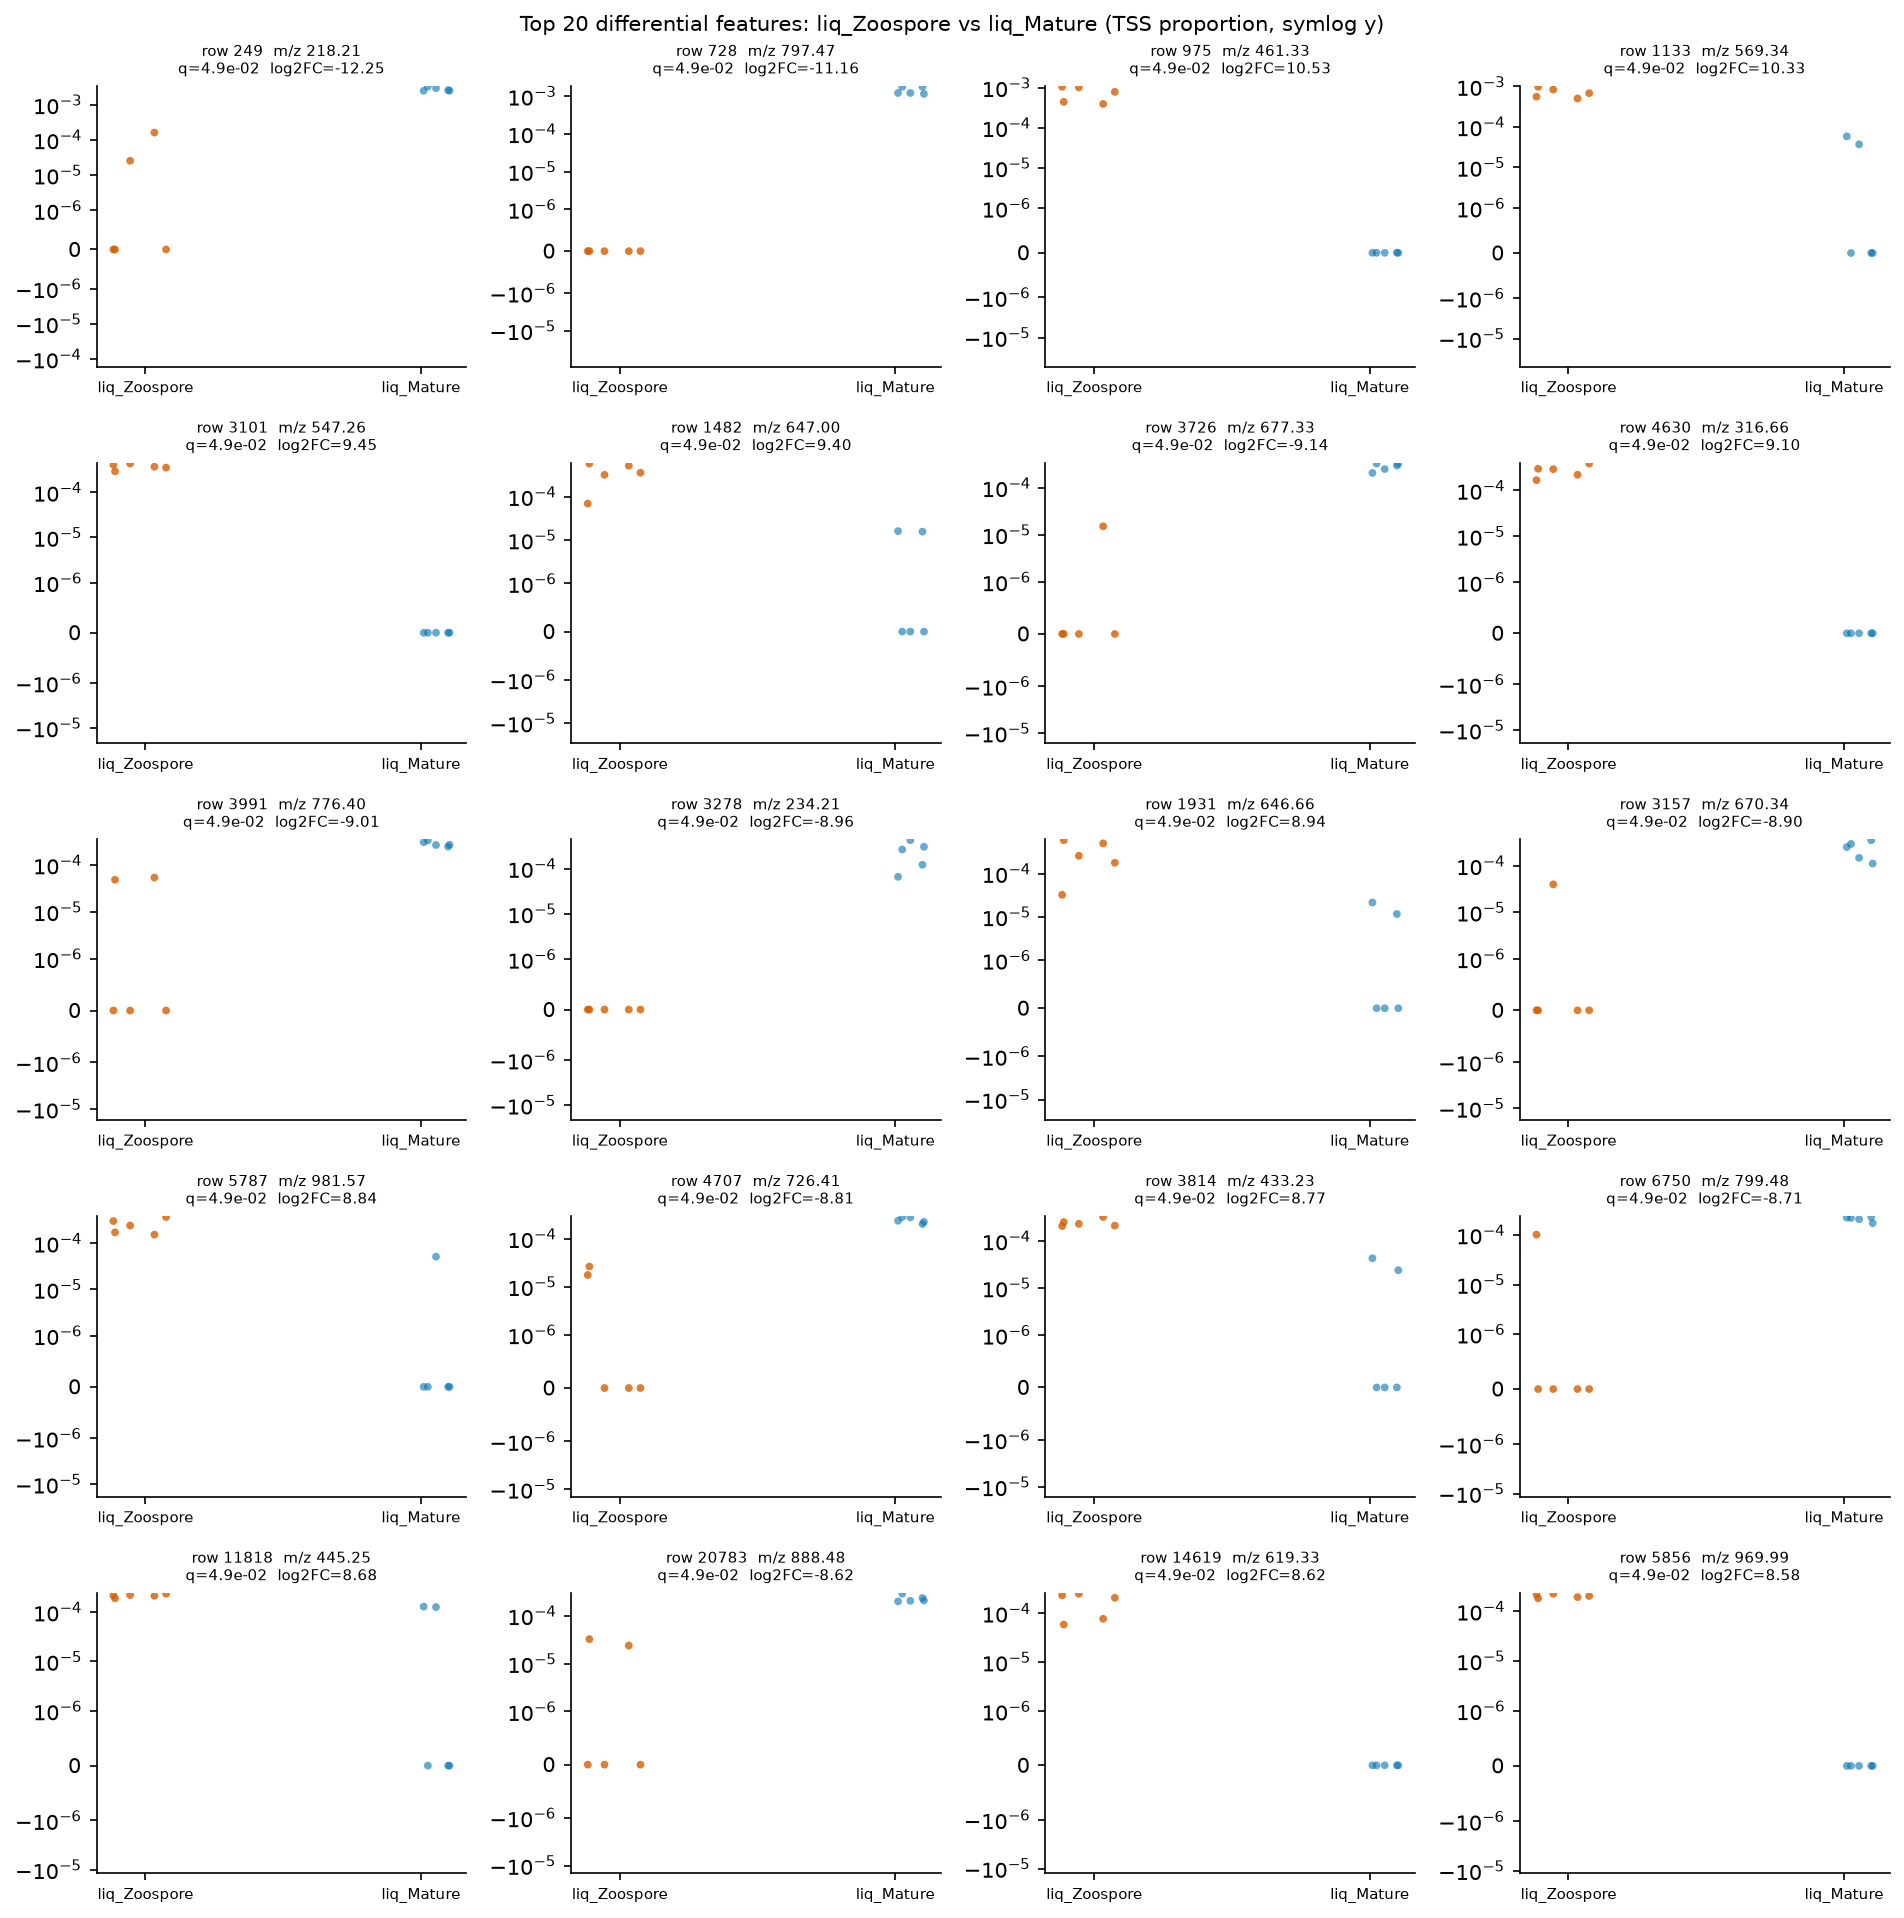

The data file committed next to this chart (first rows):
row_id	mz	rt	median_a	median_b	log2FC_a_over_b	prevalence_a	prevalence_b	prevalence_diff	U_stat	p_value	q_value
249	218.2	3.265	0.0	0.00258	-12.25	0.4	1.0	-0.6	0.0	0.007937	0.04935
728	797.5	3.39	0.0	0.001214	-11.16	0.0	1.0	-1.0	0.0	0.007937	0.04935
975	461.3	0.6502	0.0007828	0.0	10.53	1.0	0.0	1.0	25.0	0.007937	0.04935
1133	569.3	3.052	0.0006801	0.0	10.33	1.0	0.4	0.6	25.0	0.007937	0.04935
3101	547.3	2.272	0.0003702	0.0	9.449	1.0	0.0	1.0	25.0	0.007937	0.04935
1482	647	3.092	0.0003571	0.0	9.398	1.0	0.4	0.6	25.0	0.007937	0.04935
3726	677.3	3.042	0.0	0.0002978	-9.136	0.2	1.0	-0.8	0.0	0.007937	0.04935
4630	316.7	2.425	0.0002913	0.0	9.104	1.0	0.0	1.0	25.0	0.007937	0.04935
3991	776.4	3.275	0.0	0.0002725	-9.008	0.4	1.0	-0.6	0.0	0.007937	0.04935
3278	234.2	3.497	0.0	0.0002631	-8.958	0.0	1.0	-1.0	0.0	0.007937	0.04935
1931	646.7	3.087	0.0002591	0.0	8.936	1.0	0.4	0.6	25.0	0.007937	0.04935
3157	670.3	0.589	0.0	0.0002528	-8.9	0.2	1.0	-0.8	0.0	0.007937	0.04935
5787	981.6	2.587	0.0002423	0.0	8.839	1.0	0.2	0.8	25.0	0.007937	0.04935
4707	726.4	3.32	0.0	0.0002372	-8.808	0.4	1.0	-0.6	0.0	0.007937	0.04935
3814	433.2	2.344	0.0002302	0.0	8.765	1.0	0.4	0.6	25.0	0.007937	0.04935
6750	799.5	3.381	0.0	0.0002209	-8.706	0.2	1.0	-0.8	0.0	0.007937	0.04935
11818	445.2	1.051	0.0002172	0.0	8.682	1.0	0.4	0.6	25.0	0.007937	0.04935
20783	888.5	3.92	0.0	0.0002084	-8.622	0.4	1.0	-0.6	0.0	0.007937	0.04935
14619	619.3	2.993	0.000208	0.0	8.62	1.0	0.0	1.0	25.0	0.007937	0.04935
5856	970	3.377	0.0002028	0.0	8.583	1.0	0.0	1.0	25.0	0.007937	0.04935
